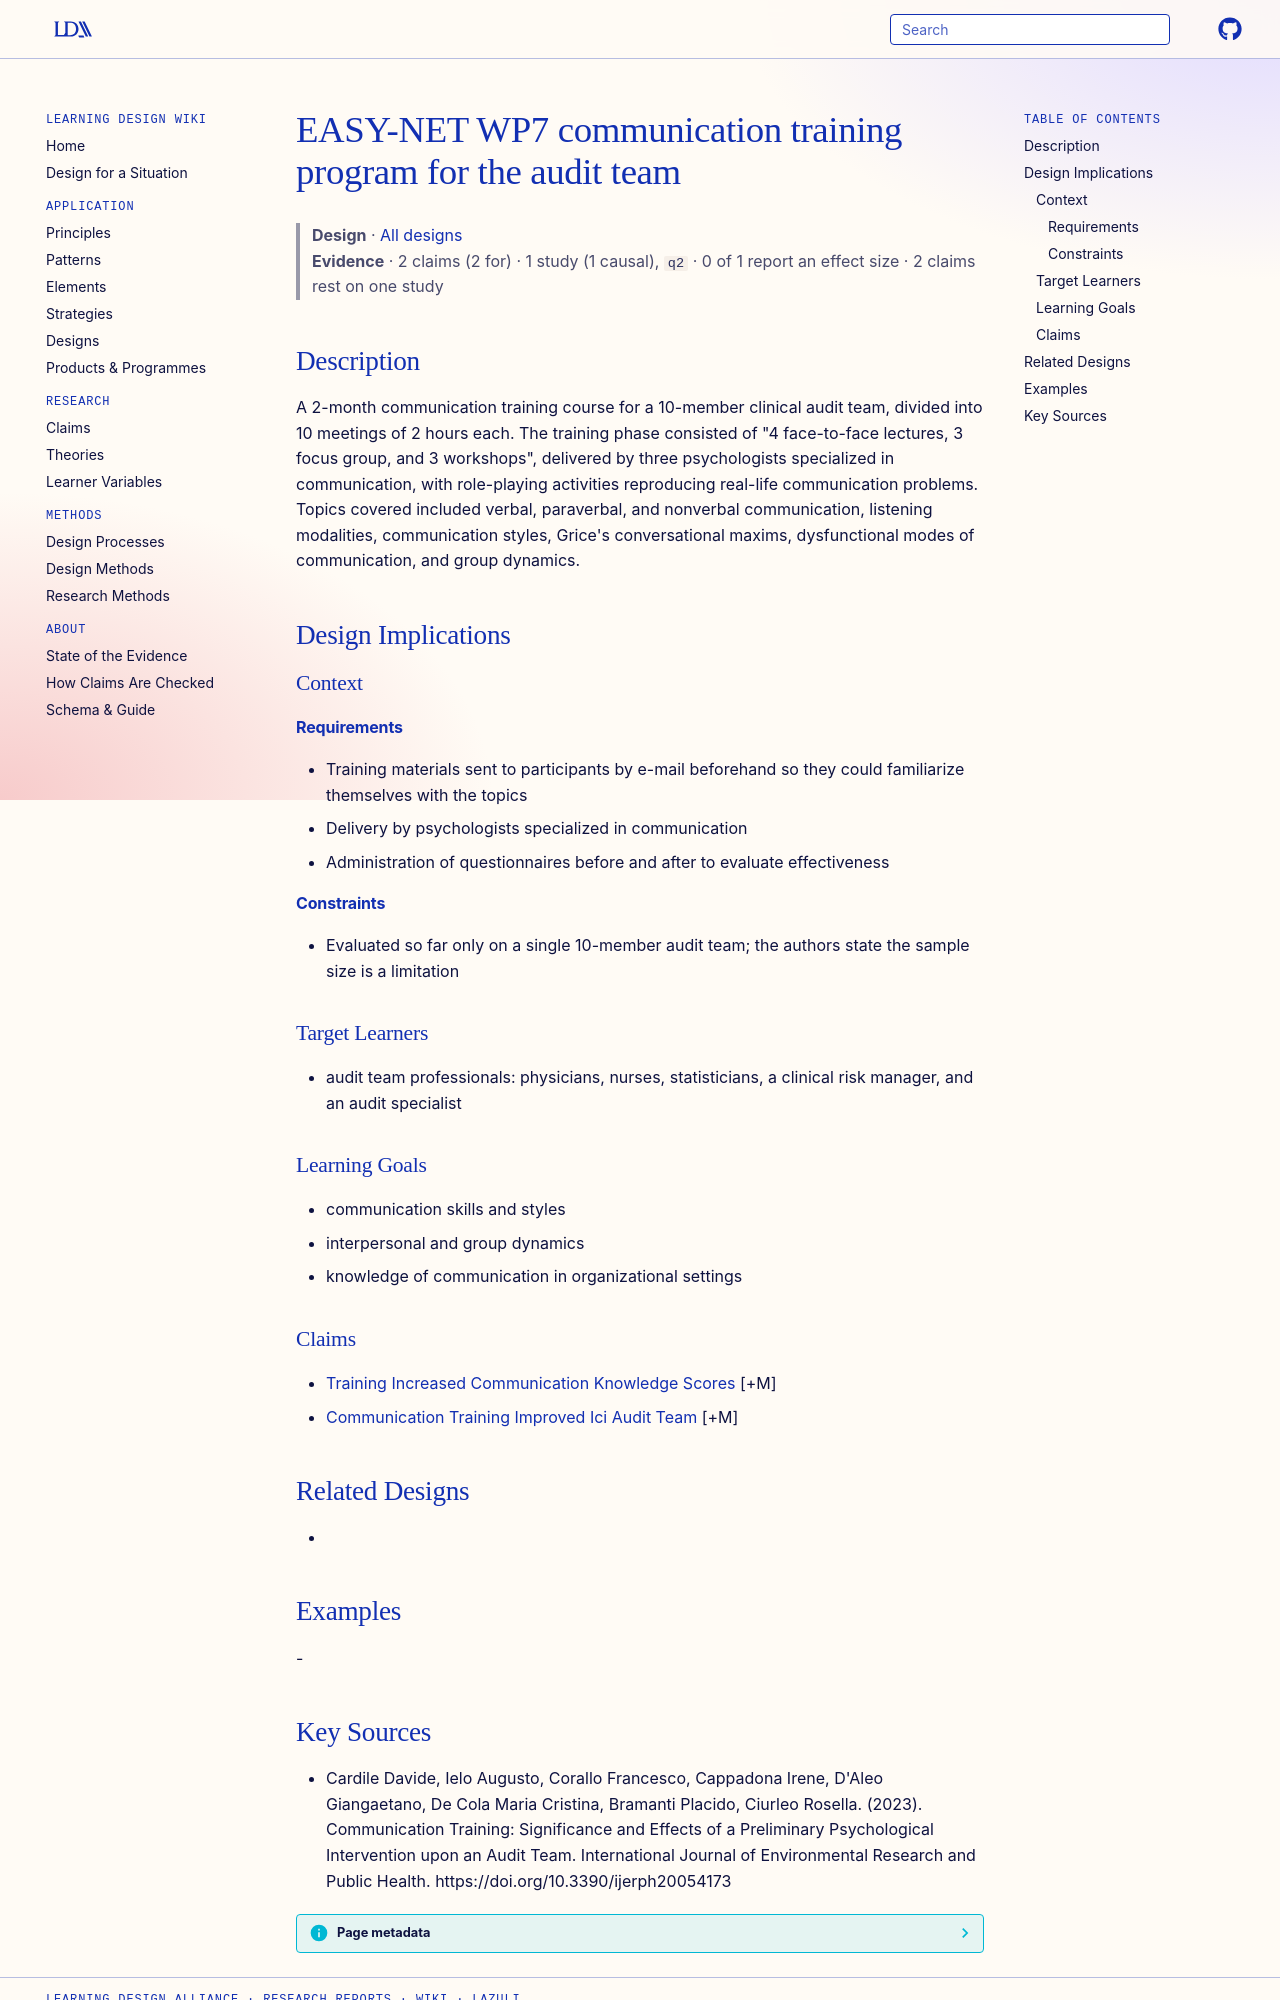

repository: Learning-Design-Alliance/learning-wiki · page: designs/easy-net-wp7-communication-training-program/index.html · generator: mkdocs

---
type: design
id: easy-net-wp7-communication-training-program
title: EASY-NET WP7 communication training program for the audit team
description: A 2-month communication training course for a 10-member clinical audit team, divided into 10 meetings of 2 hours each.
status: review
generated:
  by: "process:settle-candidates"
  at: 2026-11-07
sources:
  - id: cardile-davide-2023
    resource: "https://doi.org/10.3390/ijerph20054173"
    title: "Cardile Davide, Ielo Augusto, Corallo Francesco, Cappadona Irene, D'Aleo Giangaetano, De Cola Maria Cristina, Bramanti Placido, Ciurleo Rosella. (2023). Communication Training: Significance and Effects of a Preliminary Psychological Intervention upon an Audit Team. International Journal of Environmental Research and Public Health. https://doi.org/10.3390/ijerph20054173"
    author: "Cardile Davide, Ielo Augusto, Corallo Francesco, Cappadona Irene, D'Aleo Giangaetano, De Cola Maria Cristina, Bramanti Placido, Ciurleo Rosella"
---

# EASY-NET WP7 communication training program for the audit team

> **Design** · [All designs](index.md)
> **Evidence** · 2 claims (2 for) · 1 study (1 causal), `q2` · 0 of 1 report an effect size · 2 claims rest on one study

## Description
A 2-month communication training course for a 10-member clinical audit team, divided into 10 meetings of 2 hours each. The training phase consisted of "4 face-to-face lectures, 3 focus group, and 3 workshops", delivered by three psychologists specialized in communication, with role-playing activities reproducing real-life communication problems. Topics covered included verbal, paraverbal, and nonverbal communication, listening modalities, communication styles, Grice's conversational maxims, dysfunctional modes of communication, and group dynamics.

## Design Implications

### Context
#### Requirements
- Training materials sent to participants by e-mail beforehand so they could familiarize themselves with the topics
- Delivery by psychologists specialized in communication
- Administration of questionnaires before and after to evaluate effectiveness
#### Constraints
- Evaluated so far only on a single 10-member audit team; the authors state the sample size is a limitation

### Target Learners
- audit team professionals: physicians, nurses, statisticians, a clinical risk manager, and an audit specialist

### Learning Goals
- communication skills and styles
- interpersonal and group dynamics
- knowledge of communication in organizational settings

### Claims
- [Training Increased Communication Knowledge Scores](../claims/training-increased-communication-knowledge-scores.md) [+M]
- [Communication Training Improved Ici Audit Team](../claims/communication-training-improved-ici-audit-team.md) [+M]

## Related Designs
- 

## Examples
-
